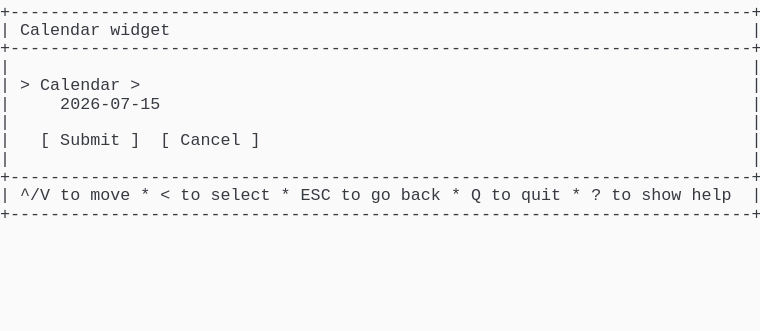
t = 0.00 s
t = 1.03 s: frame unchanged from t = 0.00 s, image omitted
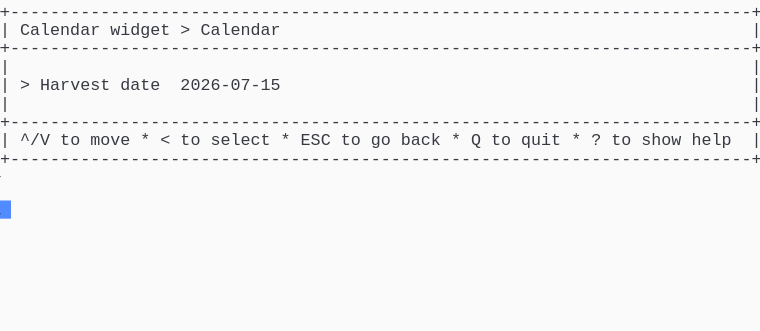
t = 1.98 s
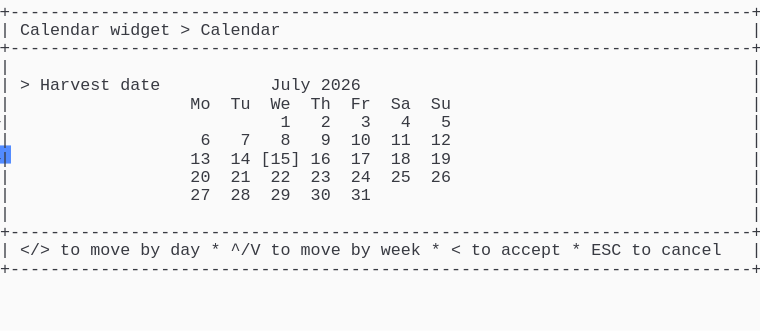
t = 2.80 s
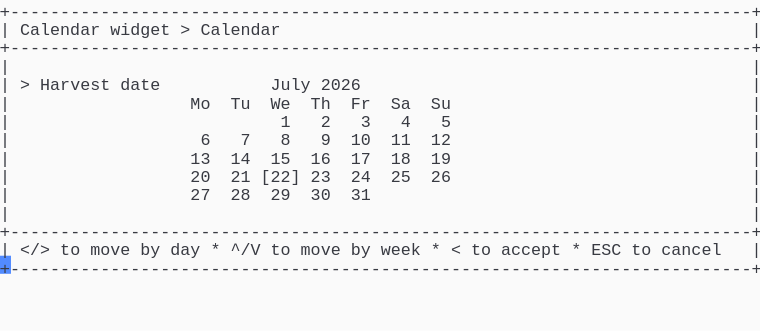
t = 3.69 s
t = 5.06 s: frame unchanged from t = 3.69 s, image omitted

The animated SVG that drew these frames (rendered in a browser with its animation timeline set to each time). Animation: 1 CSS @keyframes rule; one cycle of 5.75 s, repeats indefinitely.

<svg xmlns="http://www.w3.org/2000/svg" xmlns:xlink="http://www.w3.org/1999/xlink" width="760" height="330.66"><rect width="760" height="330.66" rx="0" ry="0" class="a"></rect><svg height="330.66" viewBox="0 0 76 33.066" width="760" xmlns="http://www.w3.org/2000/svg" xmlns:xlink="http://www.w3.org/1999/xlink"><style>.a{fill:rgb(250,250,250)}.b{font-family:Consolas,"Courier New",Courier,"Liberation Mono",monospace}.c{fill:rgb(56,58,66);white-space:pre}.d{fill:transparent}.e{fill:rgb(82,139,255)}.g{animation-duration:5.75s;animation-iteration-count:infinite;animation-name:f;animation-timing-function:steps(1,end)}@keyframes f{0%{transform:translateX(-0px)}0%{transform:translateX(-76px)}23.9%{transform:translateX(-152px)}38%{transform:translateX(-228px)}52.2%{transform:translateX(-304px)}100%{transform:translateX(-380px)}}</style><g font-family="Consolas, &quot;Courier New&quot;, Courier, &quot;Liberation Mono&quot;, monospace" font-size="1.67" class="b"><defs><symbol id="1"><text x="0" y="1.67" class="c" textLength="76.152" lengthAdjust="spacingAndGlyphs">+--------------------------------------------------------------------------+</text></symbol><symbol id="2"><text x="0" y="1.67" class="c" textLength="1.002" lengthAdjust="spacingAndGlyphs">|</text><text x="75.14999999999999" y="1.67" class="c" textLength="1.002" lengthAdjust="spacingAndGlyphs">|</text></symbol><symbol id="3"><text x="0" y="1.67" class="c" textLength="1.002" lengthAdjust="spacingAndGlyphs">|</text><text x="2.004" y="1.67" class="c" textLength="3.006" lengthAdjust="spacingAndGlyphs">^/V</text><text x="6.012" y="1.67" class="c" textLength="2.004" lengthAdjust="spacingAndGlyphs">to</text><text x="9.017999999999999" y="1.67" class="c" textLength="4.008" lengthAdjust="spacingAndGlyphs">move</text><text x="14.027999999999999" y="1.67" class="c" textLength="1.002" lengthAdjust="spacingAndGlyphs">*</text><text x="16.032" y="1.67" class="c" textLength="1.002" lengthAdjust="spacingAndGlyphs">&lt;</text><text x="18.035999999999998" y="1.67" class="c" textLength="2.004" lengthAdjust="spacingAndGlyphs">to</text><text x="21.041999999999998" y="1.67" class="c" textLength="6.012" lengthAdjust="spacingAndGlyphs">select</text><text x="28.055999999999997" y="1.67" class="c" textLength="1.002" lengthAdjust="spacingAndGlyphs">*</text><text x="30.059999999999995" y="1.67" class="c" textLength="3.006" lengthAdjust="spacingAndGlyphs">ESC</text><text x="34.068" y="1.67" class="c" textLength="2.004" lengthAdjust="spacingAndGlyphs">to</text><text x="37.074" y="1.67" class="c" textLength="2.004" lengthAdjust="spacingAndGlyphs">go</text><text x="40.08" y="1.67" class="c" textLength="4.008" lengthAdjust="spacingAndGlyphs">back</text><text x="45.089999999999996" y="1.67" class="c" textLength="1.002" lengthAdjust="spacingAndGlyphs">*</text><text x="47.093999999999994" y="1.67" class="c" textLength="1.002" lengthAdjust="spacingAndGlyphs">Q</text><text x="49.098" y="1.67" class="c" textLength="2.004" lengthAdjust="spacingAndGlyphs">to</text><text x="52.104" y="1.67" class="c" textLength="4.008" lengthAdjust="spacingAndGlyphs">quit</text><text x="57.114" y="1.67" class="c" textLength="1.002" lengthAdjust="spacingAndGlyphs">*</text><text x="59.117999999999995" y="1.67" class="c" textLength="1.002" lengthAdjust="spacingAndGlyphs">?</text><text x="61.12199999999999" y="1.67" class="c" textLength="2.004" lengthAdjust="spacingAndGlyphs">to</text><text x="64.128" y="1.67" class="c" textLength="4.008" lengthAdjust="spacingAndGlyphs">show</text><text x="69.13799999999999" y="1.67" class="c" textLength="4.008" lengthAdjust="spacingAndGlyphs">help</text><text x="75.14999999999999" y="1.67" class="c" textLength="1.002" lengthAdjust="spacingAndGlyphs">|</text></symbol><symbol id="4"><text x="0" y="1.67" class="c" textLength="1.002" lengthAdjust="spacingAndGlyphs">|</text><text x="2.004" y="1.67" class="c" textLength="8.016" lengthAdjust="spacingAndGlyphs">Calendar</text><text x="11.021999999999998" y="1.67" class="c" textLength="6.012" lengthAdjust="spacingAndGlyphs">widget</text><text x="18.035999999999998" y="1.67" class="c" textLength="1.002" lengthAdjust="spacingAndGlyphs">&gt;</text><text x="20.04" y="1.67" class="c" textLength="8.016" lengthAdjust="spacingAndGlyphs">Calendar</text><text x="75.14999999999999" y="1.67" class="c" textLength="1.002" lengthAdjust="spacingAndGlyphs">|</text></symbol><symbol id="5"><text x="0" y="1.67" class="c" textLength="1.002" lengthAdjust="spacingAndGlyphs">|</text><text x="2.004" y="1.67" class="c" textLength="1.002" lengthAdjust="spacingAndGlyphs">&gt;</text><text x="4.008" y="1.67" class="c" textLength="7.014" lengthAdjust="spacingAndGlyphs">Harvest</text><text x="12.024" y="1.67" class="c" textLength="4.008" lengthAdjust="spacingAndGlyphs">date</text><text x="27.054" y="1.67" class="c" textLength="4.008" lengthAdjust="spacingAndGlyphs">July</text><text x="32.064" y="1.67" class="c" textLength="4.008" lengthAdjust="spacingAndGlyphs">2026</text><text x="75.14999999999999" y="1.67" class="c" textLength="1.002" lengthAdjust="spacingAndGlyphs">|</text></symbol><symbol id="6"><text x="0" y="1.67" class="c" textLength="1.002" lengthAdjust="spacingAndGlyphs">|</text><text x="19.037999999999997" y="1.67" class="c" textLength="2.004" lengthAdjust="spacingAndGlyphs">Mo</text><text x="23.045999999999996" y="1.67" class="c" textLength="2.004" lengthAdjust="spacingAndGlyphs">Tu</text><text x="27.054" y="1.67" class="c" textLength="2.004" lengthAdjust="spacingAndGlyphs">We</text><text x="31.061999999999998" y="1.67" class="c" textLength="2.004" lengthAdjust="spacingAndGlyphs">Th</text><text x="35.06999999999999" y="1.67" class="c" textLength="2.004" lengthAdjust="spacingAndGlyphs">Fr</text><text x="39.077999999999996" y="1.67" class="c" textLength="2.004" lengthAdjust="spacingAndGlyphs">Sa</text><text x="43.086" y="1.67" class="c" textLength="2.004" lengthAdjust="spacingAndGlyphs">Su</text><text x="75.14999999999999" y="1.67" class="c" textLength="1.002" lengthAdjust="spacingAndGlyphs">|</text></symbol><symbol id="7"><text x="0" y="1.67" class="c" textLength="1.002" lengthAdjust="spacingAndGlyphs">|</text><text x="28.055999999999997" y="1.67" class="c" textLength="1.002" lengthAdjust="spacingAndGlyphs">1</text><text x="32.064" y="1.67" class="c" textLength="1.002" lengthAdjust="spacingAndGlyphs">2</text><text x="36.071999999999996" y="1.67" class="c" textLength="1.002" lengthAdjust="spacingAndGlyphs">3</text><text x="40.08" y="1.67" class="c" textLength="1.002" lengthAdjust="spacingAndGlyphs">4</text><text x="44.087999999999994" y="1.67" class="c" textLength="1.002" lengthAdjust="spacingAndGlyphs">5</text><text x="75.14999999999999" y="1.67" class="c" textLength="1.002" lengthAdjust="spacingAndGlyphs">|</text></symbol><symbol id="8"><text x="0" y="1.67" class="c" textLength="1.002" lengthAdjust="spacingAndGlyphs">|</text><text x="20.04" y="1.67" class="c" textLength="1.002" lengthAdjust="spacingAndGlyphs">6</text><text x="24.048" y="1.67" class="c" textLength="1.002" lengthAdjust="spacingAndGlyphs">7</text><text x="28.055999999999997" y="1.67" class="c" textLength="1.002" lengthAdjust="spacingAndGlyphs">8</text><text x="32.064" y="1.67" class="c" textLength="1.002" lengthAdjust="spacingAndGlyphs">9</text><text x="35.06999999999999" y="1.67" class="c" textLength="2.004" lengthAdjust="spacingAndGlyphs">10</text><text x="39.077999999999996" y="1.67" class="c" textLength="2.004" lengthAdjust="spacingAndGlyphs">11</text><text x="43.086" y="1.67" class="c" textLength="2.004" lengthAdjust="spacingAndGlyphs">12</text><text x="75.14999999999999" y="1.67" class="c" textLength="1.002" lengthAdjust="spacingAndGlyphs">|</text></symbol><symbol id="9"><text x="0" y="1.67" class="c" textLength="1.002" lengthAdjust="spacingAndGlyphs">|</text><text x="19.037999999999997" y="1.67" class="c" textLength="2.004" lengthAdjust="spacingAndGlyphs">27</text><text x="23.045999999999996" y="1.67" class="c" textLength="2.004" lengthAdjust="spacingAndGlyphs">28</text><text x="27.054" y="1.67" class="c" textLength="2.004" lengthAdjust="spacingAndGlyphs">29</text><text x="31.061999999999998" y="1.67" class="c" textLength="2.004" lengthAdjust="spacingAndGlyphs">30</text><text x="35.06999999999999" y="1.67" class="c" textLength="2.004" lengthAdjust="spacingAndGlyphs">31</text><text x="75.14999999999999" y="1.67" class="c" textLength="1.002" lengthAdjust="spacingAndGlyphs">|</text></symbol><symbol id="10"><text x="0" y="1.67" class="c" textLength="1.002" lengthAdjust="spacingAndGlyphs">|</text><text x="2.004" y="1.67" class="c" textLength="3.006" lengthAdjust="spacingAndGlyphs">&lt;/&gt;</text><text x="6.012" y="1.67" class="c" textLength="2.004" lengthAdjust="spacingAndGlyphs">to</text><text x="9.017999999999999" y="1.67" class="c" textLength="4.008" lengthAdjust="spacingAndGlyphs">move</text><text x="14.027999999999999" y="1.67" class="c" textLength="2.004" lengthAdjust="spacingAndGlyphs">by</text><text x="17.034" y="1.67" class="c" textLength="3.006" lengthAdjust="spacingAndGlyphs">day</text><text x="21.041999999999998" y="1.67" class="c" textLength="1.002" lengthAdjust="spacingAndGlyphs">*</text><text x="23.045999999999996" y="1.67" class="c" textLength="3.006" lengthAdjust="spacingAndGlyphs">^/V</text><text x="27.054" y="1.67" class="c" textLength="2.004" lengthAdjust="spacingAndGlyphs">to</text><text x="30.059999999999995" y="1.67" class="c" textLength="4.008" lengthAdjust="spacingAndGlyphs">move</text><text x="35.06999999999999" y="1.67" class="c" textLength="2.004" lengthAdjust="spacingAndGlyphs">by</text><text x="38.07599999999999" y="1.67" class="c" textLength="4.008" lengthAdjust="spacingAndGlyphs">week</text><text x="43.086" y="1.67" class="c" textLength="1.002" lengthAdjust="spacingAndGlyphs">*</text><text x="45.089999999999996" y="1.67" class="c" textLength="1.002" lengthAdjust="spacingAndGlyphs">&lt;</text><text x="47.093999999999994" y="1.67" class="c" textLength="2.004" lengthAdjust="spacingAndGlyphs">to</text><text x="50.1" y="1.67" class="c" textLength="6.012" lengthAdjust="spacingAndGlyphs">accept</text><text x="57.114" y="1.67" class="c" textLength="1.002" lengthAdjust="spacingAndGlyphs">*</text><text x="59.117999999999995" y="1.67" class="c" textLength="3.006" lengthAdjust="spacingAndGlyphs">ESC</text><text x="63.12599999999999" y="1.67" class="c" textLength="2.004" lengthAdjust="spacingAndGlyphs">to</text><text x="66.13199999999999" y="1.67" class="c" textLength="6.012" lengthAdjust="spacingAndGlyphs">cancel</text><text x="75.14999999999999" y="1.67" class="c" textLength="1.002" lengthAdjust="spacingAndGlyphs">|</text></symbol><symbol id="11"><text x="0" y="1.67" class="c" textLength="1.002" lengthAdjust="spacingAndGlyphs">|</text><text x="19.037999999999997" y="1.67" class="c" textLength="2.004" lengthAdjust="spacingAndGlyphs">13</text><text x="23.045999999999996" y="1.67" class="c" textLength="2.004" lengthAdjust="spacingAndGlyphs">14</text><text x="27.054" y="1.67" class="c" textLength="2.004" lengthAdjust="spacingAndGlyphs">15</text><text x="31.061999999999998" y="1.67" class="c" textLength="2.004" lengthAdjust="spacingAndGlyphs">16</text><text x="35.06999999999999" y="1.67" class="c" textLength="2.004" lengthAdjust="spacingAndGlyphs">17</text><text x="39.077999999999996" y="1.67" class="c" textLength="2.004" lengthAdjust="spacingAndGlyphs">18</text><text x="43.086" y="1.67" class="c" textLength="2.004" lengthAdjust="spacingAndGlyphs">19</text><text x="75.14999999999999" y="1.67" class="c" textLength="1.002" lengthAdjust="spacingAndGlyphs">|</text></symbol><symbol id="12"><text x="0" y="1.67" class="c" textLength="1.002" lengthAdjust="spacingAndGlyphs">|</text><text x="19.037999999999997" y="1.67" class="c" textLength="2.004" lengthAdjust="spacingAndGlyphs">20</text><text x="23.045999999999996" y="1.67" class="c" textLength="2.004" lengthAdjust="spacingAndGlyphs">21</text><text x="26.052" y="1.67" class="c" textLength="4.008" lengthAdjust="spacingAndGlyphs">[22]</text><text x="31.061999999999998" y="1.67" class="c" textLength="2.004" lengthAdjust="spacingAndGlyphs">23</text><text x="35.06999999999999" y="1.67" class="c" textLength="2.004" lengthAdjust="spacingAndGlyphs">24</text><text x="39.077999999999996" y="1.67" class="c" textLength="2.004" lengthAdjust="spacingAndGlyphs">25</text><text x="43.086" y="1.67" class="c" textLength="2.004" lengthAdjust="spacingAndGlyphs">26</text><text x="75.14999999999999" y="1.67" class="c" textLength="1.002" lengthAdjust="spacingAndGlyphs">|</text></symbol><symbol id="a"><rect height="18" width="76" x="0" y="0" class="d"></rect></symbol><symbol id="b"><rect height="1.837" width="1.1022" class="e"></rect></symbol></defs><rect height="33.066" width="76" class="a"></rect><g class="g"><svg x="0" y="0" width="456"><svg x="0"><use xlink:href="#a"></use><use xlink:href="#b" x="-0.0040000000000000036" y="0"></use></svg><svg x="76"><use xlink:href="#a"></use><use xlink:href="#b" x="75.996" y="20.031999999999996"></use><use xlink:href="#1" y="0"></use><text x="0" y="3.5069999999999997" class="c" textLength="1.002" lengthAdjust="spacingAndGlyphs">|</text><text x="2.004" y="3.5069999999999997" class="c" textLength="8.016" lengthAdjust="spacingAndGlyphs">Calendar</text><text x="11.021999999999998" y="3.5069999999999997" class="c" textLength="6.012" lengthAdjust="spacingAndGlyphs">widget</text><text x="75.14999999999999" y="3.5069999999999997" class="c" textLength="1.002" lengthAdjust="spacingAndGlyphs">|</text><use xlink:href="#1" y="3.674"></use><use xlink:href="#2" y="5.511"></use><text x="0" y="9.018" class="c" textLength="1.002" lengthAdjust="spacingAndGlyphs">|</text><text x="2.004" y="9.018" class="c" textLength="1.002" lengthAdjust="spacingAndGlyphs">&gt;</text><text x="4.008" y="9.018" class="c" textLength="8.016" lengthAdjust="spacingAndGlyphs">Calendar</text><text x="13.026" y="9.018" class="c" textLength="1.002" lengthAdjust="spacingAndGlyphs">&gt;</text><text x="75.14999999999999" y="9.018" class="c" textLength="1.002" lengthAdjust="spacingAndGlyphs">|</text><text x="0" y="10.855" class="c" textLength="1.002" lengthAdjust="spacingAndGlyphs">|</text><text x="6.012" y="10.855" class="c" textLength="10.02" lengthAdjust="spacingAndGlyphs">2026-07-15</text><text x="75.14999999999999" y="10.855" class="c" textLength="1.002" lengthAdjust="spacingAndGlyphs">|</text><use xlink:href="#2" y="11.022"></use><text x="0" y="14.529" class="c" textLength="1.002" lengthAdjust="spacingAndGlyphs">|</text><text x="4.008" y="14.529" class="c" textLength="1.002" lengthAdjust="spacingAndGlyphs">[</text><text x="6.012" y="14.529" class="c" textLength="6.012" lengthAdjust="spacingAndGlyphs">Submit</text><text x="13.026" y="14.529" class="c" textLength="1.002" lengthAdjust="spacingAndGlyphs">]</text><text x="16.032" y="14.529" class="c" textLength="1.002" lengthAdjust="spacingAndGlyphs">[</text><text x="18.035999999999998" y="14.529" class="c" textLength="6.012" lengthAdjust="spacingAndGlyphs">Cancel</text><text x="25.05" y="14.529" class="c" textLength="1.002" lengthAdjust="spacingAndGlyphs">]</text><text x="75.14999999999999" y="14.529" class="c" textLength="1.002" lengthAdjust="spacingAndGlyphs">|</text><use xlink:href="#2" y="14.696"></use><use xlink:href="#1" y="16.533"></use><use xlink:href="#3" y="18.37"></use><use xlink:href="#1" y="20.206999999999997"></use></svg><svg x="152"><use xlink:href="#a"></use><use xlink:href="#b" x="75.996" y="14.520999999999999"></use><use xlink:href="#1" y="0"></use><use xlink:href="#4" y="1.837"></use><use xlink:href="#1" y="3.674"></use><use xlink:href="#2" y="5.511"></use><text x="0" y="9.018" class="c" textLength="1.002" lengthAdjust="spacingAndGlyphs">|</text><text x="2.004" y="9.018" class="c" textLength="1.002" lengthAdjust="spacingAndGlyphs">&gt;</text><text x="4.008" y="9.018" class="c" textLength="7.014" lengthAdjust="spacingAndGlyphs">Harvest</text><text x="12.024" y="9.018" class="c" textLength="4.008" lengthAdjust="spacingAndGlyphs">date</text><text x="18.035999999999998" y="9.018" class="c" textLength="10.02" lengthAdjust="spacingAndGlyphs">2026-07-15</text><text x="75.14999999999999" y="9.018" class="c" textLength="1.002" lengthAdjust="spacingAndGlyphs">|</text><use xlink:href="#2" y="9.185"></use><use xlink:href="#1" y="11.022"></use><use xlink:href="#3" y="12.859"></use><use xlink:href="#1" y="14.696"></use></svg><svg x="228"><use xlink:href="#a"></use><use xlink:href="#b" x="75.996" y="25.543"></use><use xlink:href="#1" y="0"></use><use xlink:href="#4" y="1.837"></use><use xlink:href="#1" y="3.674"></use><use xlink:href="#2" y="5.511"></use><use xlink:href="#5" y="7.348"></use><use xlink:href="#6" y="9.185"></use><use xlink:href="#7" y="11.022"></use><use xlink:href="#8" y="12.859"></use><text x="0" y="16.366" class="c" textLength="1.002" lengthAdjust="spacingAndGlyphs">|</text><text x="19.037999999999997" y="16.366" class="c" textLength="2.004" lengthAdjust="spacingAndGlyphs">13</text><text x="23.045999999999996" y="16.366" class="c" textLength="2.004" lengthAdjust="spacingAndGlyphs">14</text><text x="26.052" y="16.366" class="c" textLength="4.008" lengthAdjust="spacingAndGlyphs">[15]</text><text x="31.061999999999998" y="16.366" class="c" textLength="2.004" lengthAdjust="spacingAndGlyphs">16</text><text x="35.06999999999999" y="16.366" class="c" textLength="2.004" lengthAdjust="spacingAndGlyphs">17</text><text x="39.077999999999996" y="16.366" class="c" textLength="2.004" lengthAdjust="spacingAndGlyphs">18</text><text x="43.086" y="16.366" class="c" textLength="2.004" lengthAdjust="spacingAndGlyphs">19</text><text x="75.14999999999999" y="16.366" class="c" textLength="1.002" lengthAdjust="spacingAndGlyphs">|</text><text x="0" y="18.203000000000003" class="c" textLength="1.002" lengthAdjust="spacingAndGlyphs">|</text><text x="19.037999999999997" y="18.203000000000003" class="c" textLength="2.004" lengthAdjust="spacingAndGlyphs">20</text><text x="23.045999999999996" y="18.203000000000003" class="c" textLength="2.004" lengthAdjust="spacingAndGlyphs">21</text><text x="27.054" y="18.203000000000003" class="c" textLength="2.004" lengthAdjust="spacingAndGlyphs">22</text><text x="31.061999999999998" y="18.203000000000003" class="c" textLength="2.004" lengthAdjust="spacingAndGlyphs">23</text><text x="35.06999999999999" y="18.203000000000003" class="c" textLength="2.004" lengthAdjust="spacingAndGlyphs">24</text><text x="39.077999999999996" y="18.203000000000003" class="c" textLength="2.004" lengthAdjust="spacingAndGlyphs">25</text><text x="43.086" y="18.203000000000003" class="c" textLength="2.004" lengthAdjust="spacingAndGlyphs">26</text><text x="75.14999999999999" y="18.203000000000003" class="c" textLength="1.002" lengthAdjust="spacingAndGlyphs">|</text><use xlink:href="#9" y="18.37"></use><use xlink:href="#2" y="20.206999999999997"></use><use xlink:href="#1" y="22.044"></use><use xlink:href="#10" y="23.881000000000004"></use><use xlink:href="#1" y="25.718"></use></svg><svg x="304"><use xlink:href="#a"></use><use xlink:href="#b" x="75.996" y="25.543"></use><use xlink:href="#1" y="0"></use><use xlink:href="#4" y="1.837"></use><use xlink:href="#1" y="3.674"></use><use xlink:href="#2" y="5.511"></use><use xlink:href="#5" y="7.348"></use><use xlink:href="#6" y="9.185"></use><use xlink:href="#7" y="11.022"></use><use xlink:href="#8" y="12.859"></use><use xlink:href="#11" y="14.696"></use><use xlink:href="#12" y="16.533"></use><use xlink:href="#9" y="18.37"></use><use xlink:href="#2" y="20.206999999999997"></use><use xlink:href="#1" y="22.044"></use><use xlink:href="#10" y="23.881000000000004"></use><use xlink:href="#1" y="25.718"></use></svg><svg x="380"><use xlink:href="#a"></use><use xlink:href="#b" x="0.996" y="27.38"></use><use xlink:href="#1" y="0"></use><use xlink:href="#4" y="1.837"></use><use xlink:href="#1" y="3.674"></use><use xlink:href="#2" y="5.511"></use><use xlink:href="#5" y="7.348"></use><use xlink:href="#6" y="9.185"></use><use xlink:href="#7" y="11.022"></use><use xlink:href="#8" y="12.859"></use><use xlink:href="#11" y="14.696"></use><use xlink:href="#12" y="16.533"></use><use xlink:href="#9" y="18.37"></use><use xlink:href="#2" y="20.206999999999997"></use><use xlink:href="#1" y="22.044"></use><use xlink:href="#10" y="23.881000000000004"></use><use xlink:href="#1" y="25.718"></use></svg></svg></g></g></svg></svg>
